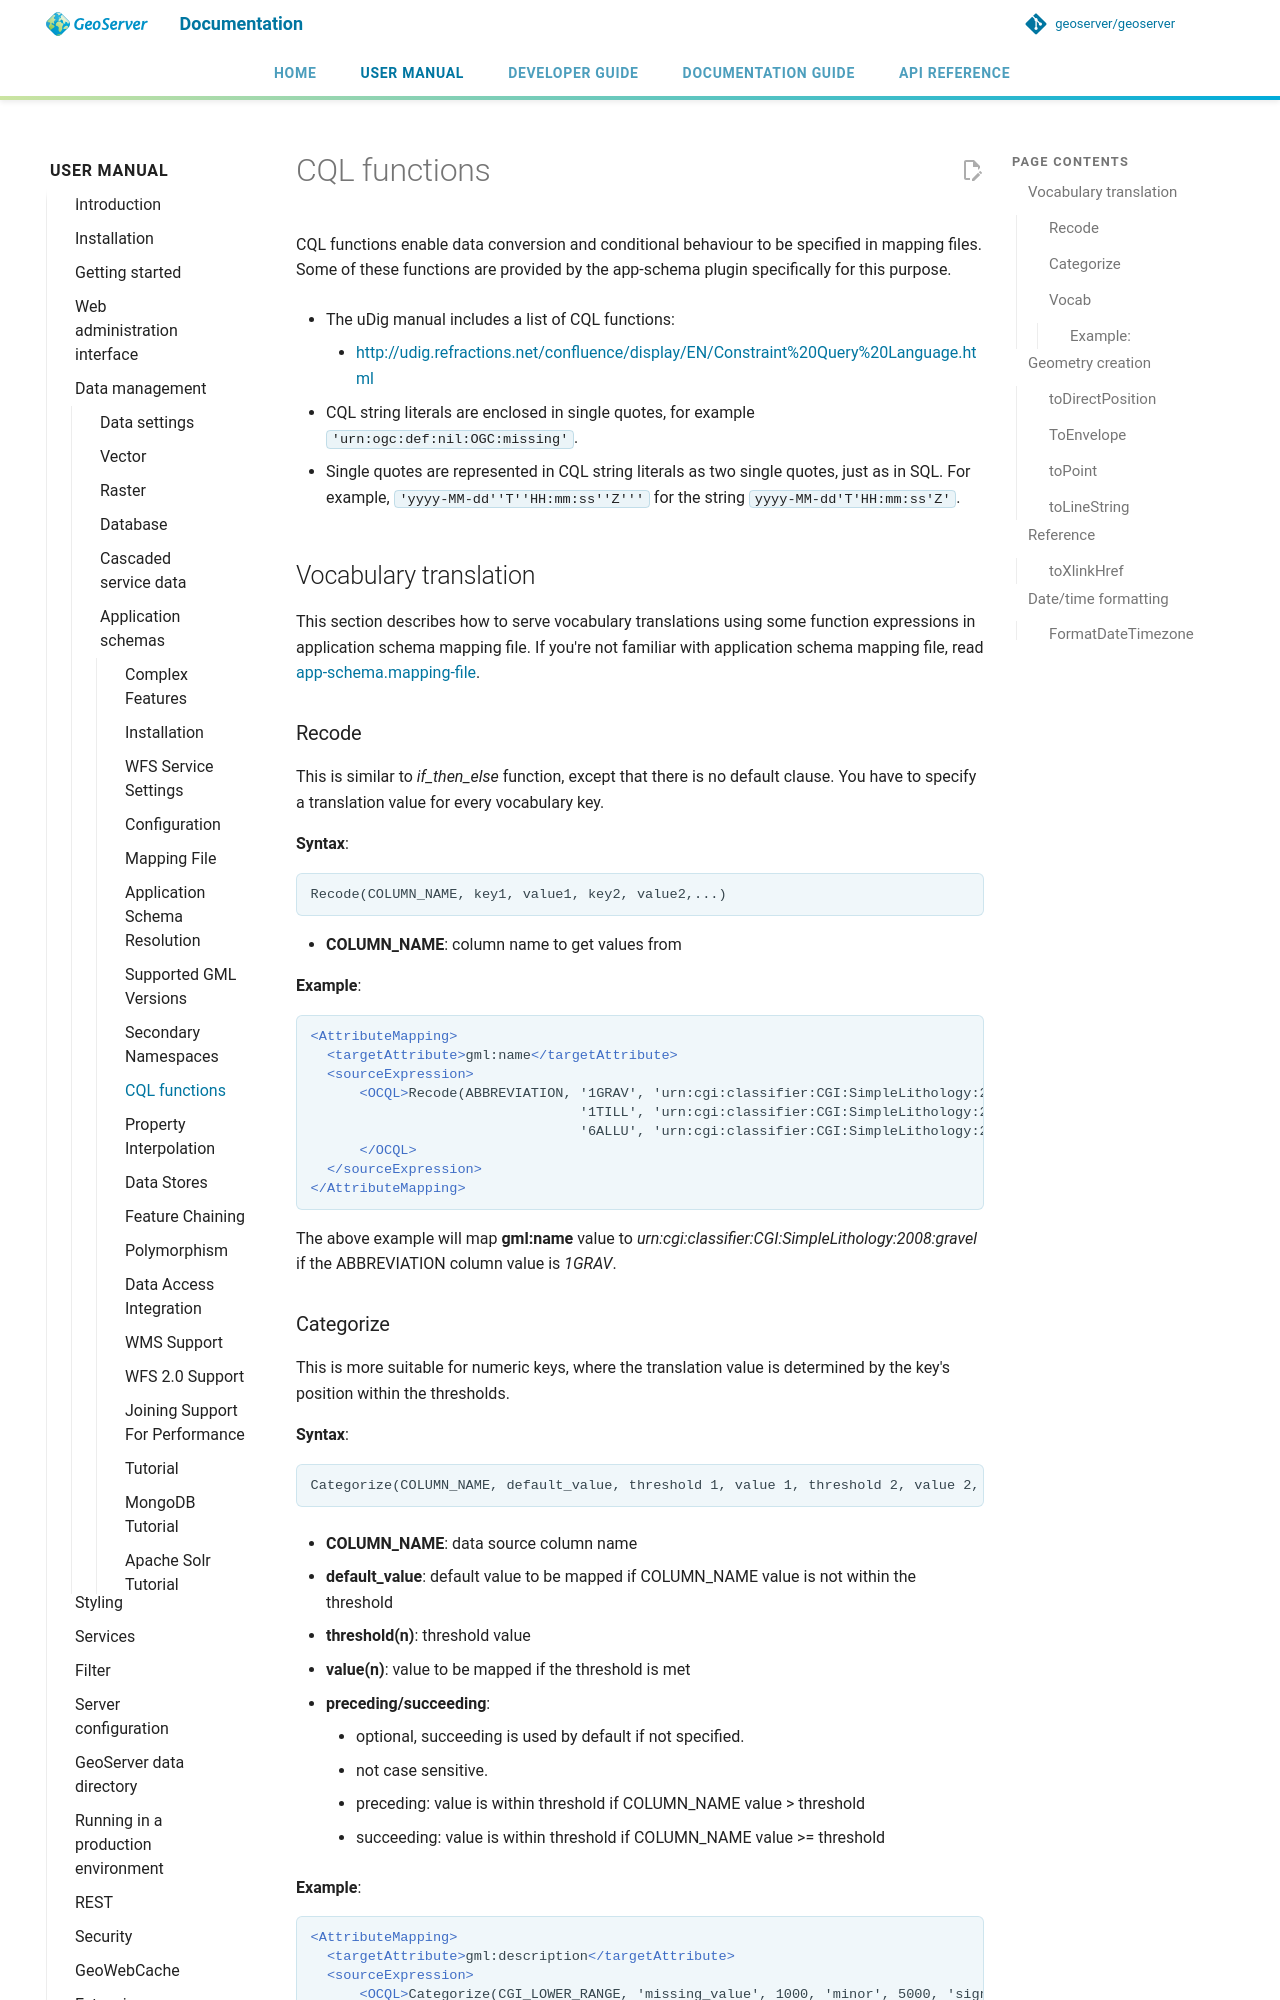

repository: petersmythe/geoserver · page: latest/en/user/data/app-schema/cql-functions/index.html · generator: mkdocs

# CQL functions

CQL functions enable data conversion and conditional behaviour to be specified in mapping files. Some of these functions are provided by the app-schema plugin specifically for this purpose.

- The uDig manual includes a list of CQL functions:

  - <http://udig.refractions.net/confluence/display/EN/Constraint%20Query%20Language.html>

- CQL string literals are enclosed in single quotes, for example `'urn:ogc:def:nil:OGC:missing'`.

- Single quotes are represented in CQL string literals as two single quotes, just as in SQL. For example, `'yyyy-MM-dd''T''HH:mm:ss''Z'''` for the string `yyyy-MM-dd'T'HH:mm:ss'Z'`.

## Vocabulary translation

This section describes how to serve vocabulary translations using some function expressions in application schema mapping file. If you're not familiar with application schema mapping file, read [app-schema.mapping-file](mapping-file.md).

### Recode

This is similar to *if_then_else* function, except that there is no default clause. You have to specify a translation value for every vocabulary key.

**Syntax**:

```
Recode(COLUMN_NAME, key1, value1, key2, value2,...)
```

- **COLUMN_NAME**: column name to get values from

**Example**:

```xml
<AttributeMapping>
  <targetAttribute>gml:name</targetAttribute>
  <sourceExpression>
      <OCQL>Recode(ABBREVIATION, '1GRAV', 'urn:cgi:classifier:CGI:SimpleLithology:2008:gravel',
                                 '1TILL', 'urn:cgi:classifier:CGI:SimpleLithology:2008:diamictite',
                                 '6ALLU', 'urn:cgi:classifier:CGI:SimpleLithology:2008:sediment')
      </OCQL>
  </sourceExpression>
</AttributeMapping>
```

The above example will map **gml:name** value to *urn:cgi:classifier:CGI:SimpleLithology:2008:gravel* if the ABBREVIATION column value is *1GRAV*.
